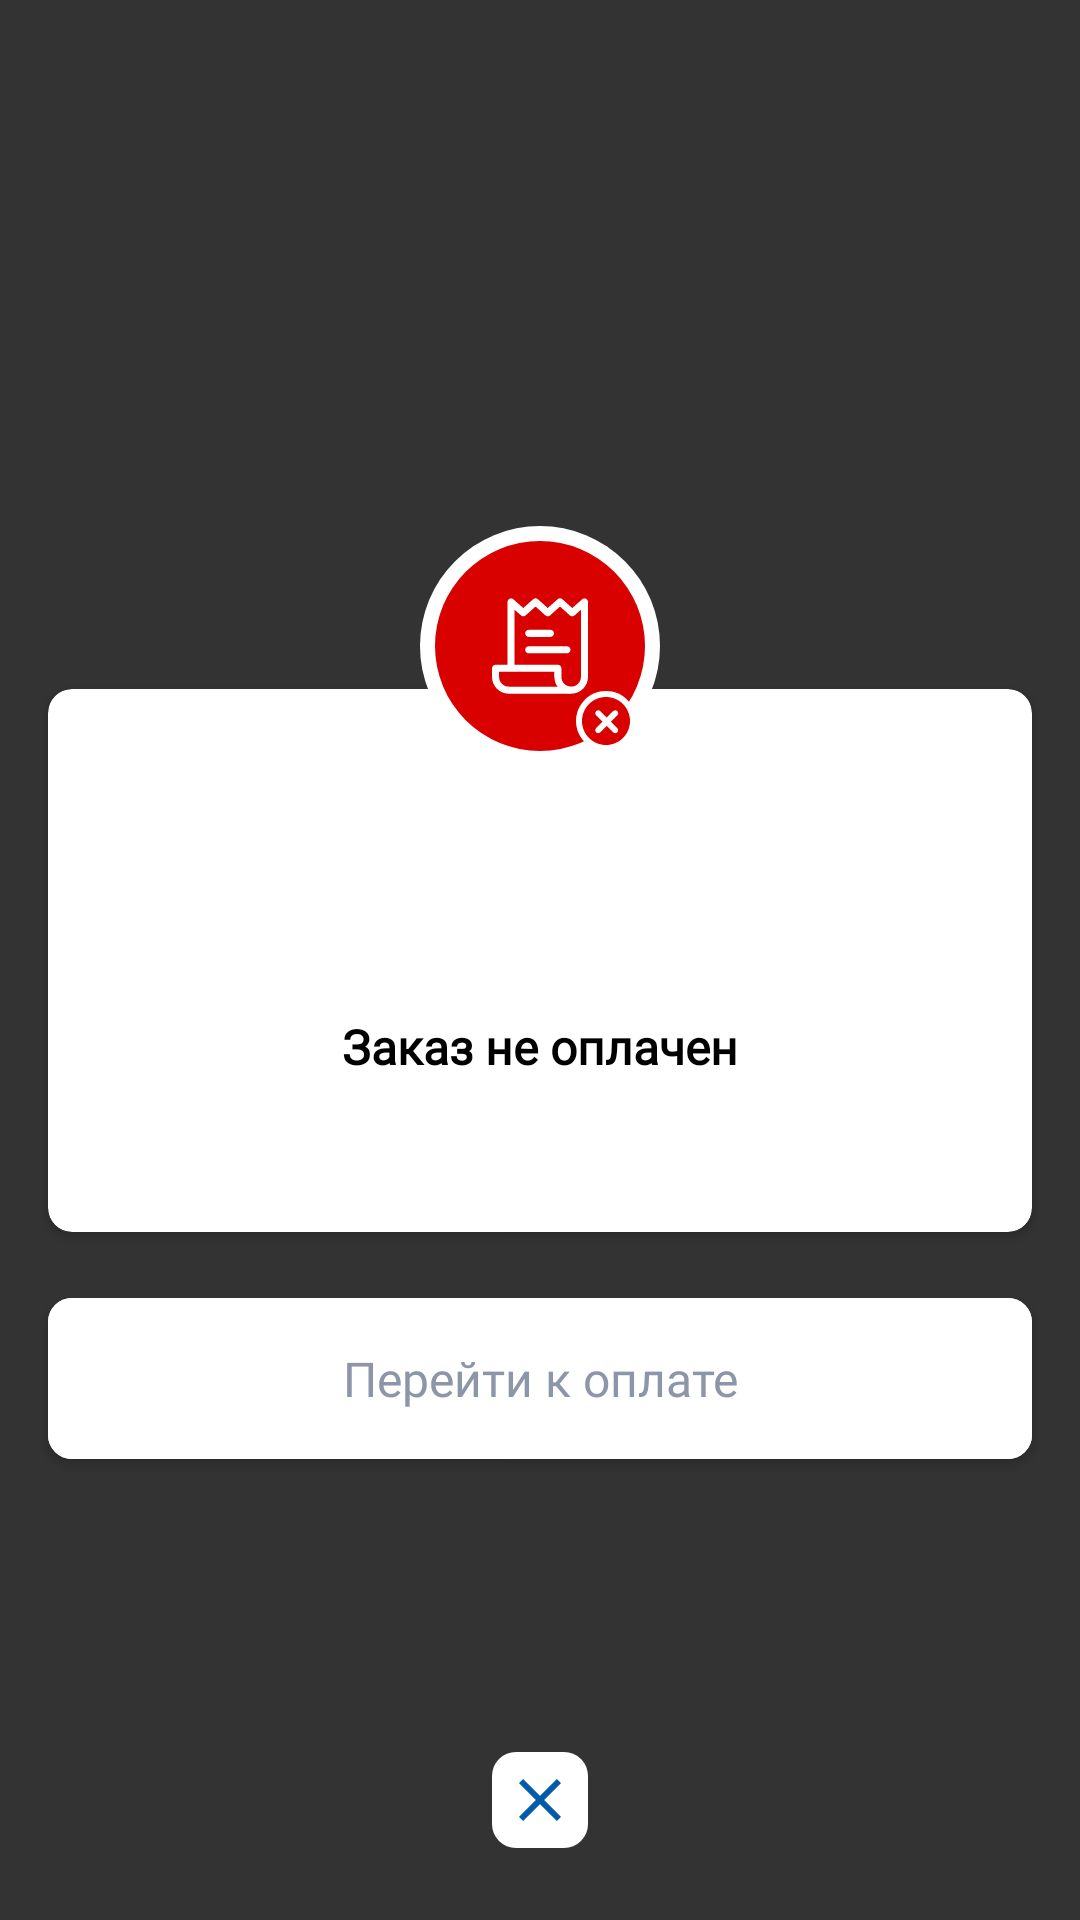

Here is an Android app screen rendered from its layout file. Give the layout XML and the strings, colors and styles it references.
<!-- AndroidManifest.xml: application theme AppTheme -->
<!-- res/layout/fragment_failed_in_payment.xml -->
<?xml version="1.0" encoding="utf-8"?>
<layout xmlns:android="http://schemas.android.com/apk/res/android"
    xmlns:app="http://schemas.android.com/apk/res-auto"
    xmlns:tools="http://schemas.android.com/tools"
    tools:ignore="MissingConstraints">
    <data>
        <import type="android.view.View"/>
        <variable
            name="viewModel"
            type="ru.android.romashkaapp.payment.fail.FailedInPaymentViewModel" />
    </data>

    <androidx.constraintlayout.widget.ConstraintLayout
        android:layout_width="match_parent"
        android:layout_height="match_parent"
        android:background="@color/black_80"
        tools:context=".ru.android.romashkaapp.payment.fail.FailedInPaymentFragment">

        <androidx.cardview.widget.CardView
            android:id="@+id/cv"
            android:layout_width="0dp"
            android:layout_height="wrap_content"
            android:layout_marginStart="16dp"
            android:layout_marginEnd="16dp"
            app:layout_constraintTop_toTopOf="parent"
            app:layout_constraintStart_toStartOf="parent"
            app:layout_constraintEnd_toEndOf="parent"
            app:layout_constraintBottom_toBottomOf="parent"
            app:cardCornerRadius="8dp"
            app:cardBackgroundColor="@android:color/white">

            <androidx.constraintlayout.widget.ConstraintLayout
                android:layout_width="match_parent"
                android:layout_height="wrap_content">

                <TextView
                    android:layout_width="wrap_content"
                    android:layout_height="0dp"
                    android:id="@+id/tv_order_price"
                    android:textSize="24sp"
                    android:textColor="@color/red"
                    tools:text="1100 ₽"
                    android:fontFamily="@font/pfbeauaanspro_reg"
                    android:textStyle="bold"
                    android:layout_marginTop="52dp"
                    android:layout_marginStart="32dp"
                    android:layout_marginEnd="32dp"
                    app:layout_constraintTop_toTopOf="parent"
                    app:layout_constraintStart_toStartOf="parent"
                    app:layout_constraintEnd_toEndOf="parent"/>

                <TextView
                    android:layout_width="wrap_content"
                    android:layout_height="wrap_content"
                    android:id="@+id/tv_order_wasnt_paid"
                    android:textSize="16sp"
                    android:textColor="@android:color/black"
                    android:text="@string/order_wasnt_paid"
                    android:fontFamily="@font/pfbeauaanspro_reg"
                    android:textStyle="bold"
                    android:layout_marginTop="24dp"
                    android:layout_marginStart="32dp"
                    android:layout_marginEnd="32dp"
                    app:layout_constraintTop_toBottomOf="@+id/tv_order_price"
                    app:layout_constraintStart_toStartOf="parent"
                    app:layout_constraintEnd_toEndOf="parent"/>

                <TextView
                    android:layout_width="0dp"
                    android:layout_height="wrap_content"
                    android:id="@+id/tv_we_send_tickets_to_the_email"
                    android:textSize="14sp"
                    android:textColor="@android:color/black"
                    android:textAlignment="center"
                    tools:text="@string/we_send_tickets_to_the_email"
                    android:fontFamily="@font/pfbeauaanspro_reg"
                    android:layout_marginTop="8dp"
                    android:layout_marginStart="32dp"
                    android:layout_marginEnd="32dp"
                    android:layout_marginBottom="24dp"
                    app:layout_constraintTop_toBottomOf="@+id/tv_order_wasnt_paid"
                    app:layout_constraintStart_toStartOf="parent"
                    app:layout_constraintEnd_toEndOf="parent"
                    app:layout_constraintBottom_toBottomOf="parent"/>

            </androidx.constraintlayout.widget.ConstraintLayout>

        </androidx.cardview.widget.CardView>

        <ImageView
            android:id="@+id/iv_failed_in_payment"
            android:layout_width="wrap_content"
            android:layout_height="wrap_content"
            android:background="@drawable/ic_failed_in_payment"
            android:elevation="2dp"
            android:layout_marginTop="20dp"
            app:layout_constraintTop_toTopOf="parent"
            app:layout_constraintEnd_toEndOf="parent"
            app:layout_constraintStart_toStartOf="parent"
            app:layout_constraintBottom_toBottomOf="@+id/cv"/>

        <com.google.android.material.button.MaterialButton
            android:layout_width="0dp"
            android:layout_height="wrap_content"
            android:id="@+id/mb_return_back_to_payment"
            android:text="@string/return_back_to_payment"
            android:textAllCaps="false"
            android:textColor="@color/grey"
            android:fontFamily="@font/pfbeauaanspro_reg"
            android:letterSpacing="0"
            android:textSize="16sp"
            android:gravity="center"
            android:paddingTop="16dp"
            android:paddingBottom="16dp"
            app:cornerRadius="8dp"
            android:backgroundTint="@android:color/white"
            android:layout_marginEnd="16dp"
            android:layout_marginStart="16dp"
            android:layout_marginTop="16dp"
            app:layout_constraintStart_toStartOf="parent"
            app:layout_constraintEnd_toEndOf="parent"
            app:layout_constraintTop_toBottomOf="@+id/cv"
            android:onClick="@{(view)->viewModel.onClick(view)}"/>

        <ImageButton
            android:layout_width="32dp"
            android:layout_height="32dp"
            android:id="@+id/mb_cart"
            android:background="@drawable/ic_close_in_rect"
            android:layout_marginBottom="24dp"
            app:layout_constraintEnd_toEndOf="parent"
            app:layout_constraintStart_toStartOf="parent"
            app:layout_constraintBottom_toBottomOf="parent"
            android:onClick="@{(view)->viewModel.onClick(view)}"/>

    </androidx.constraintlayout.widget.ConstraintLayout>
</layout>
<!-- resources referenced by this layout -->
<resources>
  <color name="black_80">#CC000000</color>
  <color name="grey">#8D95A9</color>
  <color name="red">#D90000</color>
  <!-- drawable ic_close_in_rect (drawable) -->
  <vector xmlns:android="http://schemas.android.com/apk/res/android"
      android:width="32dp"
      android:height="32dp"
      android:viewportWidth="32"
      android:viewportHeight="32">
    <path
        android:pathData="M8,0L24,0A8,8 0,0 1,32 8L32,24A8,8 0,0 1,24 32L8,32A8,8 0,0 1,0 24L0,8A8,8 0,0 1,8 0z"
        android:fillColor="#ffffff"/>
    <path
        android:pathData="M23,10.41L21.59,9L16,14.59L10.41,9L9,10.41L14.59,16L9,21.59L10.41,23L16,17.41L21.59,23L23,21.59L17.41,16L23,10.41Z"
        android:fillColor="#015BAA"/>
  </vector>
  <!-- drawable ic_failed_in_payment: vector/xml drawable (drawable, 3492 chars, omitted) -->
  <string name="order_wasnt_paid">Заказ не оплачен</string>
  <string name="return_back_to_payment">Перейти к оплате</string>
  <string name="we_send_tickets_to_the_email">Мы отправили билеты на указанную электронную почту %s</string>
  <style name="AppTheme" parent="Theme.MaterialComponents.Light.NoActionBar">
          
          <item name="colorPrimary">@color/button_next_color</item>
          <item name="colorPrimaryDark">@color/colorPrimaryDark</item>
          <item name="colorAccent">@color/colorAccent</item>
          <item name="android:statusBarColor">#F2F2F2</item>
          <item name="android:windowTranslucentStatus">true</item>
  
      </style>
  <color name="button_next_color">#828282</color>
  <color name="colorPrimaryDark">#015BAA</color>
  <color name="colorAccent">#03DAC5</color>
</resources>
